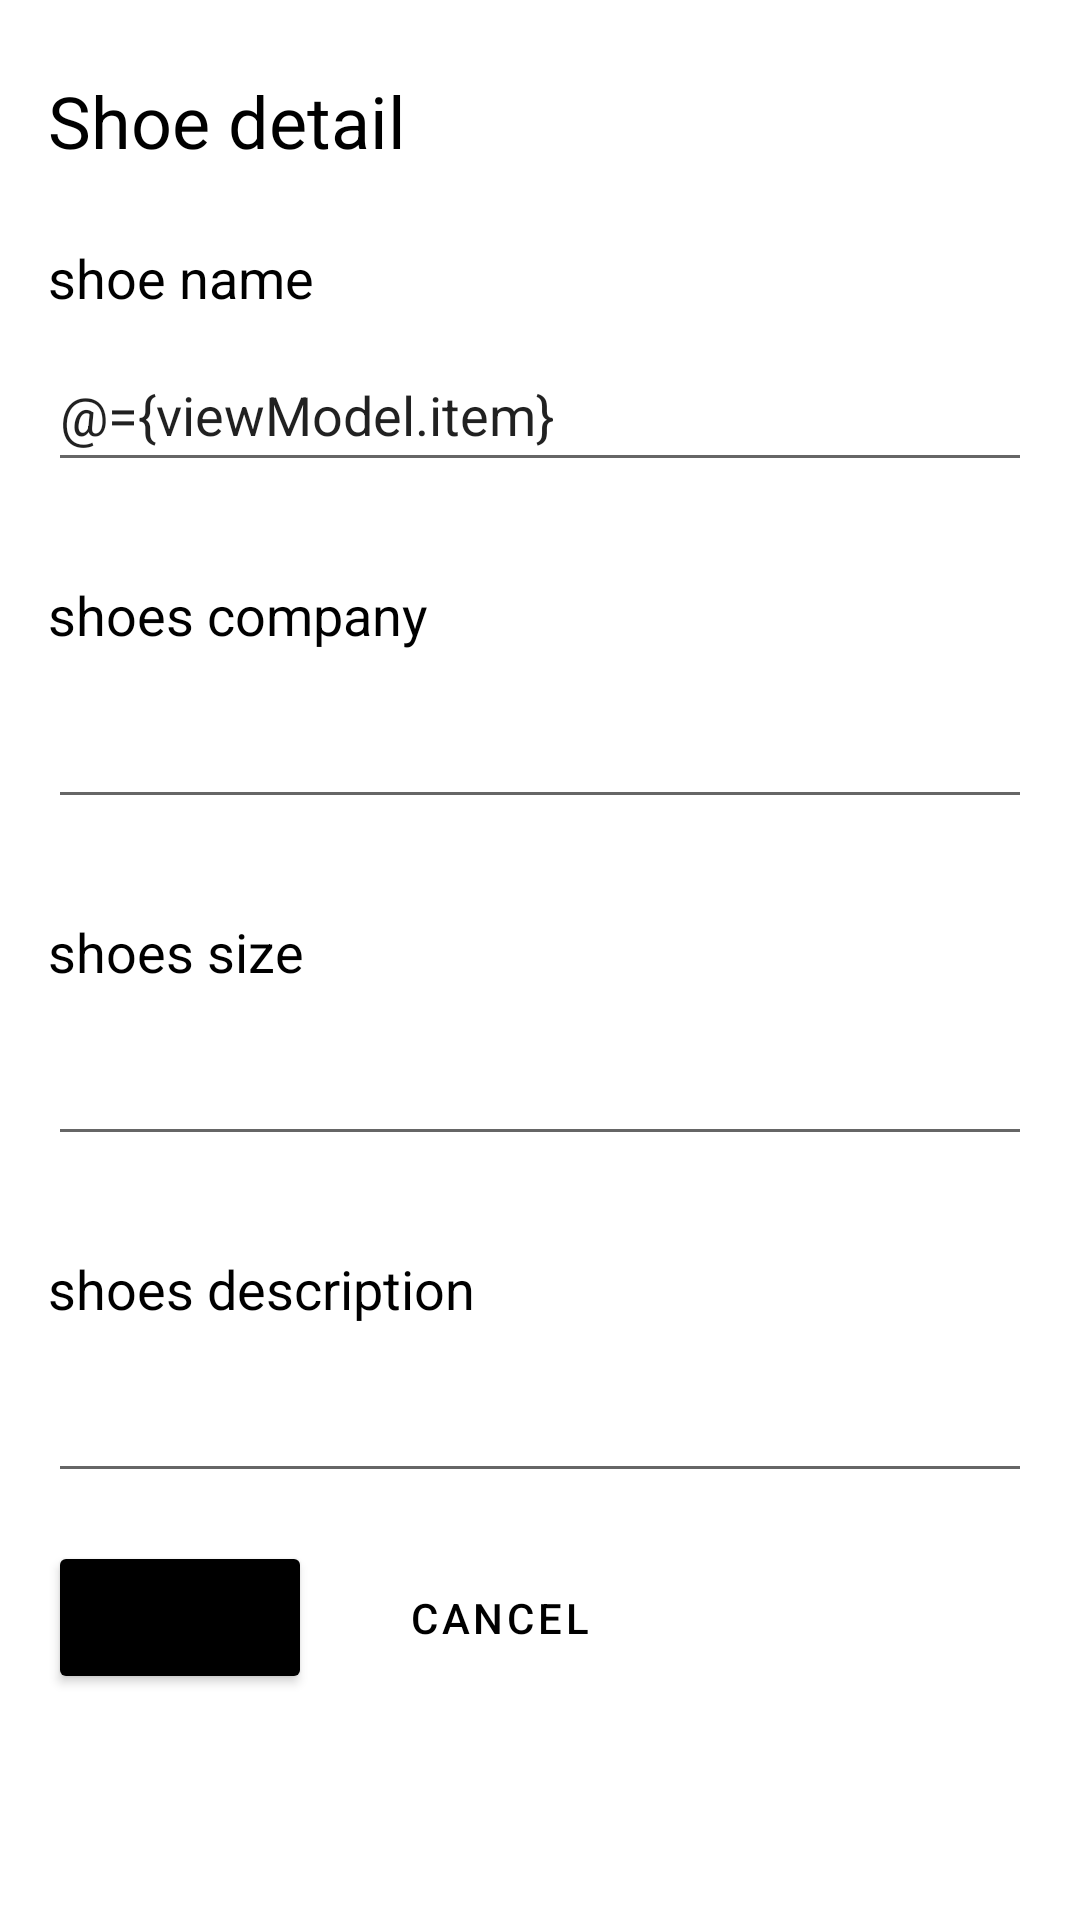

Write the Android layout XML for this screen, with the resource values it uses.
<!-- AndroidManifest.xml: application theme Theme.Shoe -->
<!-- res/layout/fragment_shoe_detail.xml -->
<?xml version="1.0" encoding="utf-8"?>
<layout xmlns:android="http://schemas.android.com/apk/res/android"
    xmlns:tools="http://schemas.android.com/tools"
    xmlns:app="http://schemas.android.com/apk/res-auto">

    <data>

        <variable
            name="viewModel"
            type="com.islam.shoe.ui.shoedetail.ShoeDetailViewModel" />
    </data>

    <androidx.constraintlayout.widget.ConstraintLayout
        android:layout_width="match_parent"
        android:layout_height="match_parent"
        tools:context=".ui.shoedetail.ShoeDetail">

        <TextView
            android:id="@+id/shoe_detail_text"
            style="@style/text_style"
            android:layout_marginStart="16dp"
            android:layout_marginTop="24dp"
            android:text="@string/shoe_detail"
            app:layout_constraintStart_toStartOf="parent"
            app:layout_constraintTop_toTopOf="parent" />

        <TextView
            android:id="@+id/text_shoes_name"
            android:layout_width="wrap_content"
            android:layout_height="wrap_content"
            android:layout_marginTop="24dp"
            android:text="@string/shoe_name"
            android:textColor="@color/black"
            android:textSize="18sp"
            app:layout_constraintStart_toStartOf="@id/shoe_detail_text"
            app:layout_constraintTop_toBottomOf="@id/shoe_detail_text" />

        <EditText
            android:id="@+id/edt_shoes_name"
            android:layout_width="match_parent"
            android:layout_height="wrap_content"
            android:layout_marginStart="16dp"
            android:layout_marginTop="8dp"
            android:layout_marginEnd="16dp"
            android:autofillHints=""
            android:text="@={viewModel.item}"
            app:layout_constraintEnd_toEndOf="parent"
            app:layout_constraintStart_toStartOf="parent"
            android:inputType="text"
            android:minHeight="48dp"
            app:layout_constraintTop_toBottomOf="@id/text_shoes_name"
            tools:ignore="SpeakableTextPresentCheck" />

        <TextView
            android:id="@+id/text_shoes_company"
            android:layout_width="wrap_content"
            android:layout_height="wrap_content"
            android:layout_marginTop="32dp"
            android:text="@string/shoes_company"
            android:textColor="@color/black"
            android:textSize="18sp"
            app:layout_constraintStart_toStartOf="@id/shoe_detail_text"
            app:layout_constraintTop_toBottomOf="@id/edt_shoes_name" />

        <EditText
            android:id="@+id/edt_shoes_company"
            android:layout_width="match_parent"
            android:layout_height="wrap_content"
            android:layout_marginStart="16dp"
            android:layout_marginTop="8dp"
            android:layout_marginEnd="16dp"
            android:importantForAutofill="no"
            android:inputType="text"
            app:layout_constraintEnd_toEndOf="parent"
            app:layout_constraintStart_toStartOf="parent"
            android:minHeight="48dp"
            app:layout_constraintTop_toBottomOf="@id/text_shoes_company"
            tools:ignore="SpeakableTextPresentCheck" />

        <TextView
            android:id="@+id/text_shoes_size"
            android:layout_width="wrap_content"
            android:layout_height="wrap_content"
            android:layout_marginTop="32dp"
            android:text="@string/shoes_size"
            android:textColor="@color/black"
            android:textSize="18sp"
            app:layout_constraintStart_toStartOf="@id/text_shoes_company"
            app:layout_constraintTop_toBottomOf="@id/edt_shoes_company" />

        <EditText
            android:id="@+id/edt_shoes_size"
            android:layout_width="match_parent"
            android:layout_height="wrap_content"
            android:layout_marginStart="16dp"
            android:layout_marginTop="8dp"
            android:layout_marginEnd="16dp"
            android:autofillHints=""
            android:inputType="text"
            app:layout_constraintEnd_toEndOf="parent"
            app:layout_constraintStart_toStartOf="parent"
            android:minHeight="48dp"
            app:layout_constraintTop_toBottomOf="@id/text_shoes_size"
            tools:ignore="SpeakableTextPresentCheck,TextFields" />


        <TextView
            android:id="@+id/text_shoes_description"
            android:layout_width="wrap_content"
            android:layout_height="wrap_content"
            android:layout_marginTop="32dp"
            android:text="@string/shoes_description"
            android:textColor="@color/black"
            android:textSize="18sp"
            app:layout_constraintStart_toStartOf="@id/text_shoes_company"
            app:layout_constraintTop_toBottomOf="@id/edt_shoes_size" />

        <EditText
            android:id="@+id/edt_shoes_description"
            android:layout_width="match_parent"
            android:layout_height="wrap_content"
            android:layout_marginStart="16dp"
            android:layout_marginTop="8dp"
            android:layout_marginEnd="16dp"
            android:importantForAutofill="no"
            android:inputType="text"
            app:layout_constraintEnd_toEndOf="parent"
            app:layout_constraintStart_toStartOf="parent"
            android:minHeight="48dp"
            app:layout_constraintTop_toBottomOf="@id/text_shoes_description"
            tools:ignore="SpeakableTextPresentCheck" />

        <Button
            android:id="@+id/btn_save"
            android:layout_width="wrap_content"
            android:layout_height="wrap_content"
            android:layout_marginTop="16dp"
            android:backgroundTint="@color/black"
            android:padding="16dp"
            android:text="@string/save"
            app:layout_constraintStart_toStartOf="@id/edt_shoes_description"
            app:layout_constraintTop_toBottomOf="@id/edt_shoes_description" />

        <Button
            android:id="@+id/btn_cancel"
            style="?attr/materialButtonOutlinedStyle"
            android:layout_width="wrap_content"
            android:layout_height="wrap_content"
            android:layout_marginStart="16dp"
            android:padding="16dp"
            android:text="@string/cancel"
            android:textColor="@color/black"
            app:layout_constraintStart_toEndOf="@id/btn_save"
            app:layout_constraintTop_toTopOf="@id/btn_save" />
    </androidx.constraintlayout.widget.ConstraintLayout>
</layout>
<!-- resources referenced by this layout -->
<resources>
  <color name="black">#FF000000</color>
  <string name="cancel">cancel</string>
  <string name="save">save</string>
  <string name="shoe_detail">Shoe detail</string>
  <string name="shoe_name">shoe name</string>
  <string name="shoes_company">shoes company</string>
  <string name="shoes_description">shoes description</string>
  <string name="shoes_size">shoes size</string>
  <style name="text_style">
          <item name="android:layout_width">wrap_content</item>
          <item name="android:layout_height">wrap_content</item>
          <item name="android:textColor">@color/black</item>
          <item name="android:textSize">24sp</item>
      </style>
  <style name="Theme.Shoe" parent="Theme.MaterialComponents.DayNight.DarkActionBar">
          
          <item name="colorPrimary">@color/black</item>
          <item name="colorPrimaryVariant">@color/gray</item>
          <item name="colorOnPrimary">@color/white</item>
          
          <item name="colorSecondary">@color/teal_200</item>
          <item name="colorSecondaryVariant">@color/teal_700</item>
          <item name="colorOnSecondary">@color/black</item>
          
          <item name="android:statusBarColor">?attr/colorPrimaryVariant</item>
          
      </style>
  <color name="gray">#A6ACAF</color>
  <color name="white">#FFFFFFFF</color>
  <color name="teal_200">#FF03DAC5</color>
  <color name="teal_700">#FF018786</color>
</resources>
